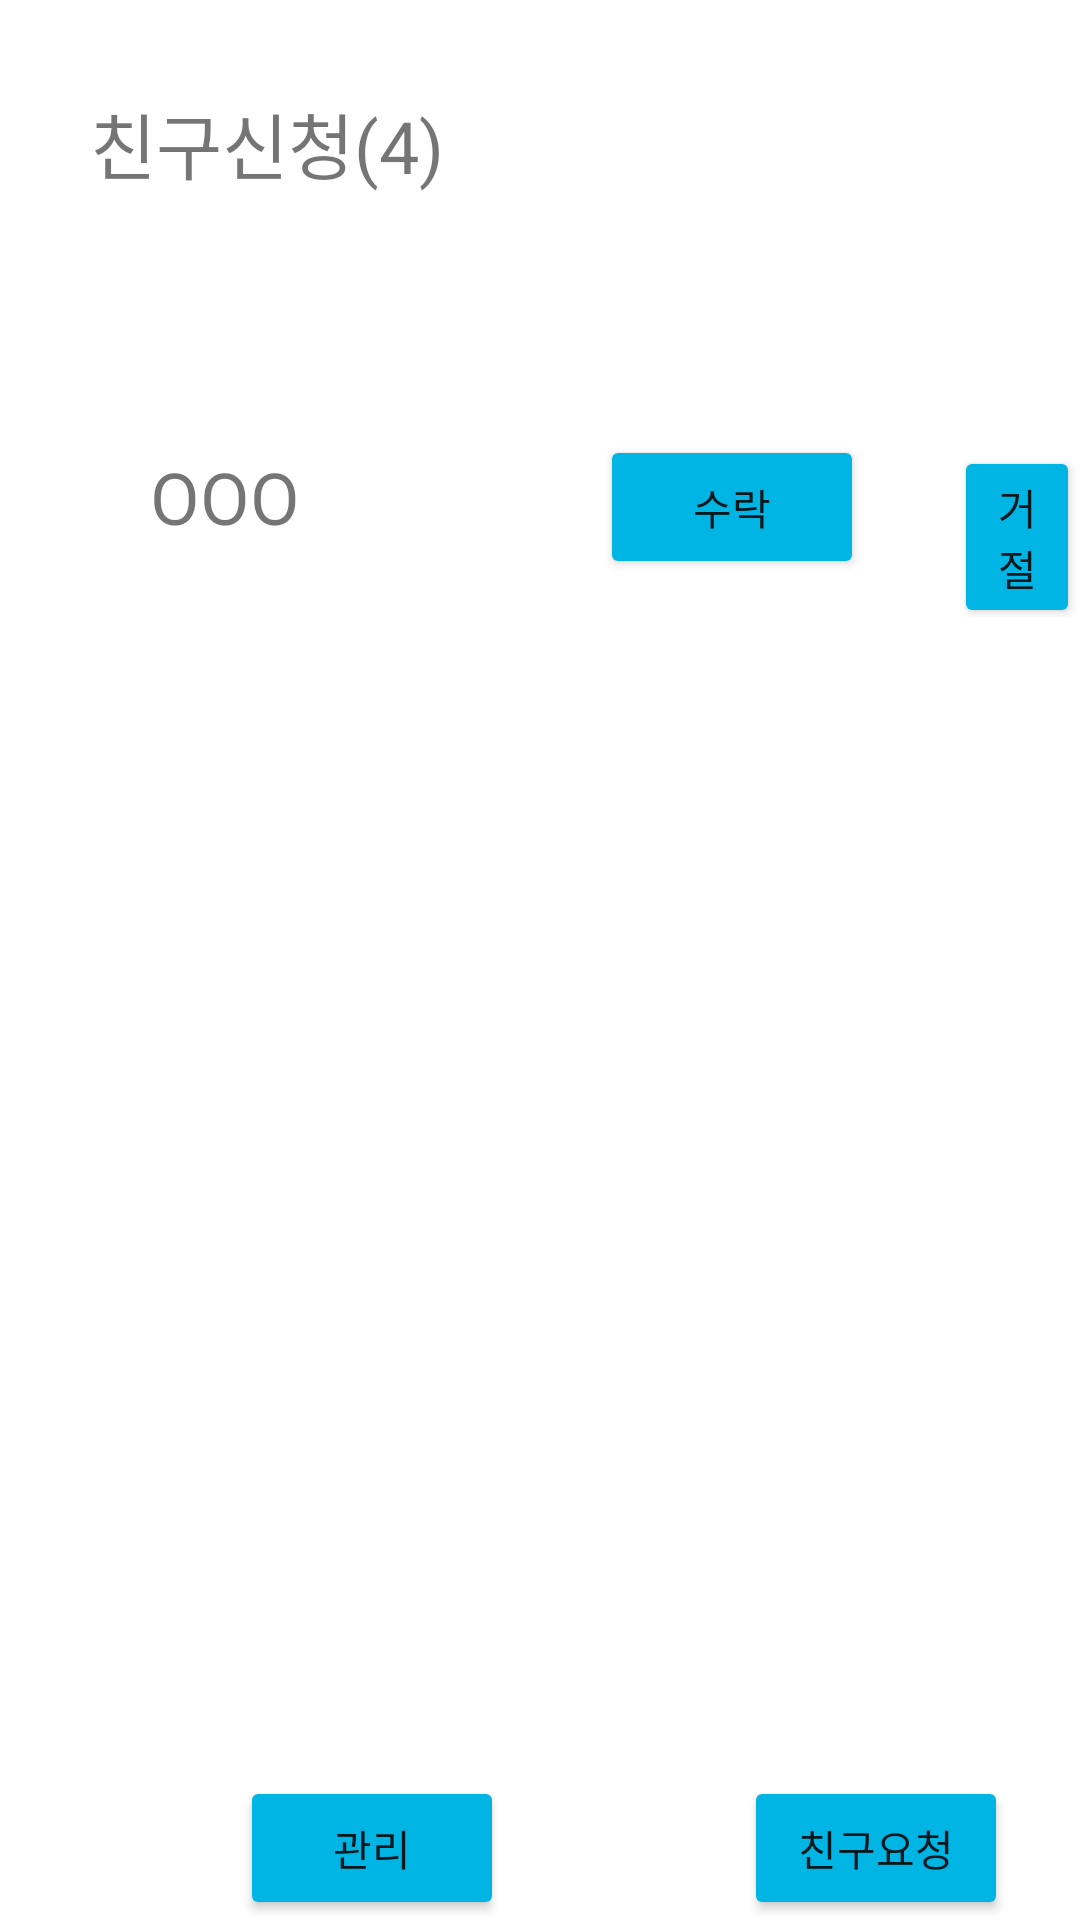

This screen was rendered from an Android layout file. Write that file and the resources it references.
<!-- AndroidManifest.xml: application theme Theme.Application_001 -->
<!-- res/layout/activity_03.xml -->
<?xml version="1.0" encoding="utf-8"?>
<LinearLayout xmlns:android="http://schemas.android.com/apk/res/android"
    android:layout_width="match_parent"
    android:layout_height="match_parent"
    android:orientation="vertical">

    <TextView
        android:id="@+id/TextFriendRequest"
        android:layout_width="match_parent"
        android:layout_height="wrap_content"
        android:layout_marginTop="30dp"
        android:layout_marginStart= "30dp"
        android:layout_marginBottom="50dp"
        android:text="친구신청(4)"
        android:textSize="24sp" />

    <LinearLayout
        android:layout_width="match_parent"
        android:layout_height="wrap_content"
        android:orientation="horizontal">

        <TextView
            android:id="@+id/TextFriendName"
            android:layout_width="wrap_content"
            android:layout_height="wrap_content"
            android:layout_marginStart="50dp"
            android:layout_marginTop="30dp"
            android:text="OOO"
            android:textSize="24sp" />

        <Button
            android:id="@+id/ButtonFriendAccept"
            android:layout_width="wrap_content"
            android:layout_height="wrap_content"
            android:layout_marginTop="30dp"
            android:layout_marginStart="100dp"
            android:text="수락"
            android:backgroundTint="#00b5e3"/>

        <Button
            android:id="@+id/ButtonFriendReject"
            android:layout_width="wrap_content"
            android:layout_height="wrap_content"
            android:layout_marginTop="30dp"
            android:layout_marginStart="30dp"
            android:text="거절"
            android:backgroundTint="#00b5e3"/>

    </LinearLayout>

    <RelativeLayout
        android:layout_width="match_parent"
        android:layout_height="match_parent"
        android:gravity="bottom">


    <LinearLayout
        android:layout_width="match_parent"
        android:layout_height="wrap_content"
        android:orientation="horizontal"
        android:layout_gravity="bottom">


    <Button
        android:id="@+id/ButtonFriendManagement"
        android:layout_width="wrap_content"
        android:layout_height="wrap_content"
        android:layout_marginStart="80dp"
        android:text="관리"
        android:backgroundTint="#00b5e3"/>

    <Button
        android:id="@+id/ButtonFriendRequest"
        android:layout_width="wrap_content"
        android:layout_height="wrap_content"
        android:layout_marginStart="80dp"
        android:text="친구요청"
        android:backgroundTint="#00b5e3"/>
    </LinearLayout>

    </RelativeLayout>

</LinearLayout>
<!-- resources referenced by this layout -->
<resources>
  <style name="Theme.Application_001" parent="Theme.MaterialComponents.DayNight.DarkActionBar">
          
          <item name="colorPrimary">@color/purple_500</item>
          <item name="colorPrimaryVariant">@color/purple_700</item>
          <item name="colorOnPrimary">@color/white</item>
          
          <item name="colorSecondary">@color/teal_200</item>
          <item name="colorSecondaryVariant">@color/teal_700</item>
          <item name="colorOnSecondary">@color/black</item>
          
          <item name="android:statusBarColor" tools:targetApi="21">?attr/colorPrimaryVariant</item>
          
      </style>
  <!-- not gathered from this repository: default colours our renderer supplied (Android Studio template values) -->
  <color name="purple_500">#FF6200EE</color>
  <color name="purple_700">#FF3700B3</color>
  <color name="teal_200">#FF03DAC5</color>
  <color name="teal_700">#FF018786</color>
  <color name="black">#FF000000</color>
  <color name="white">#FFFFFFFF</color>
</resources>
